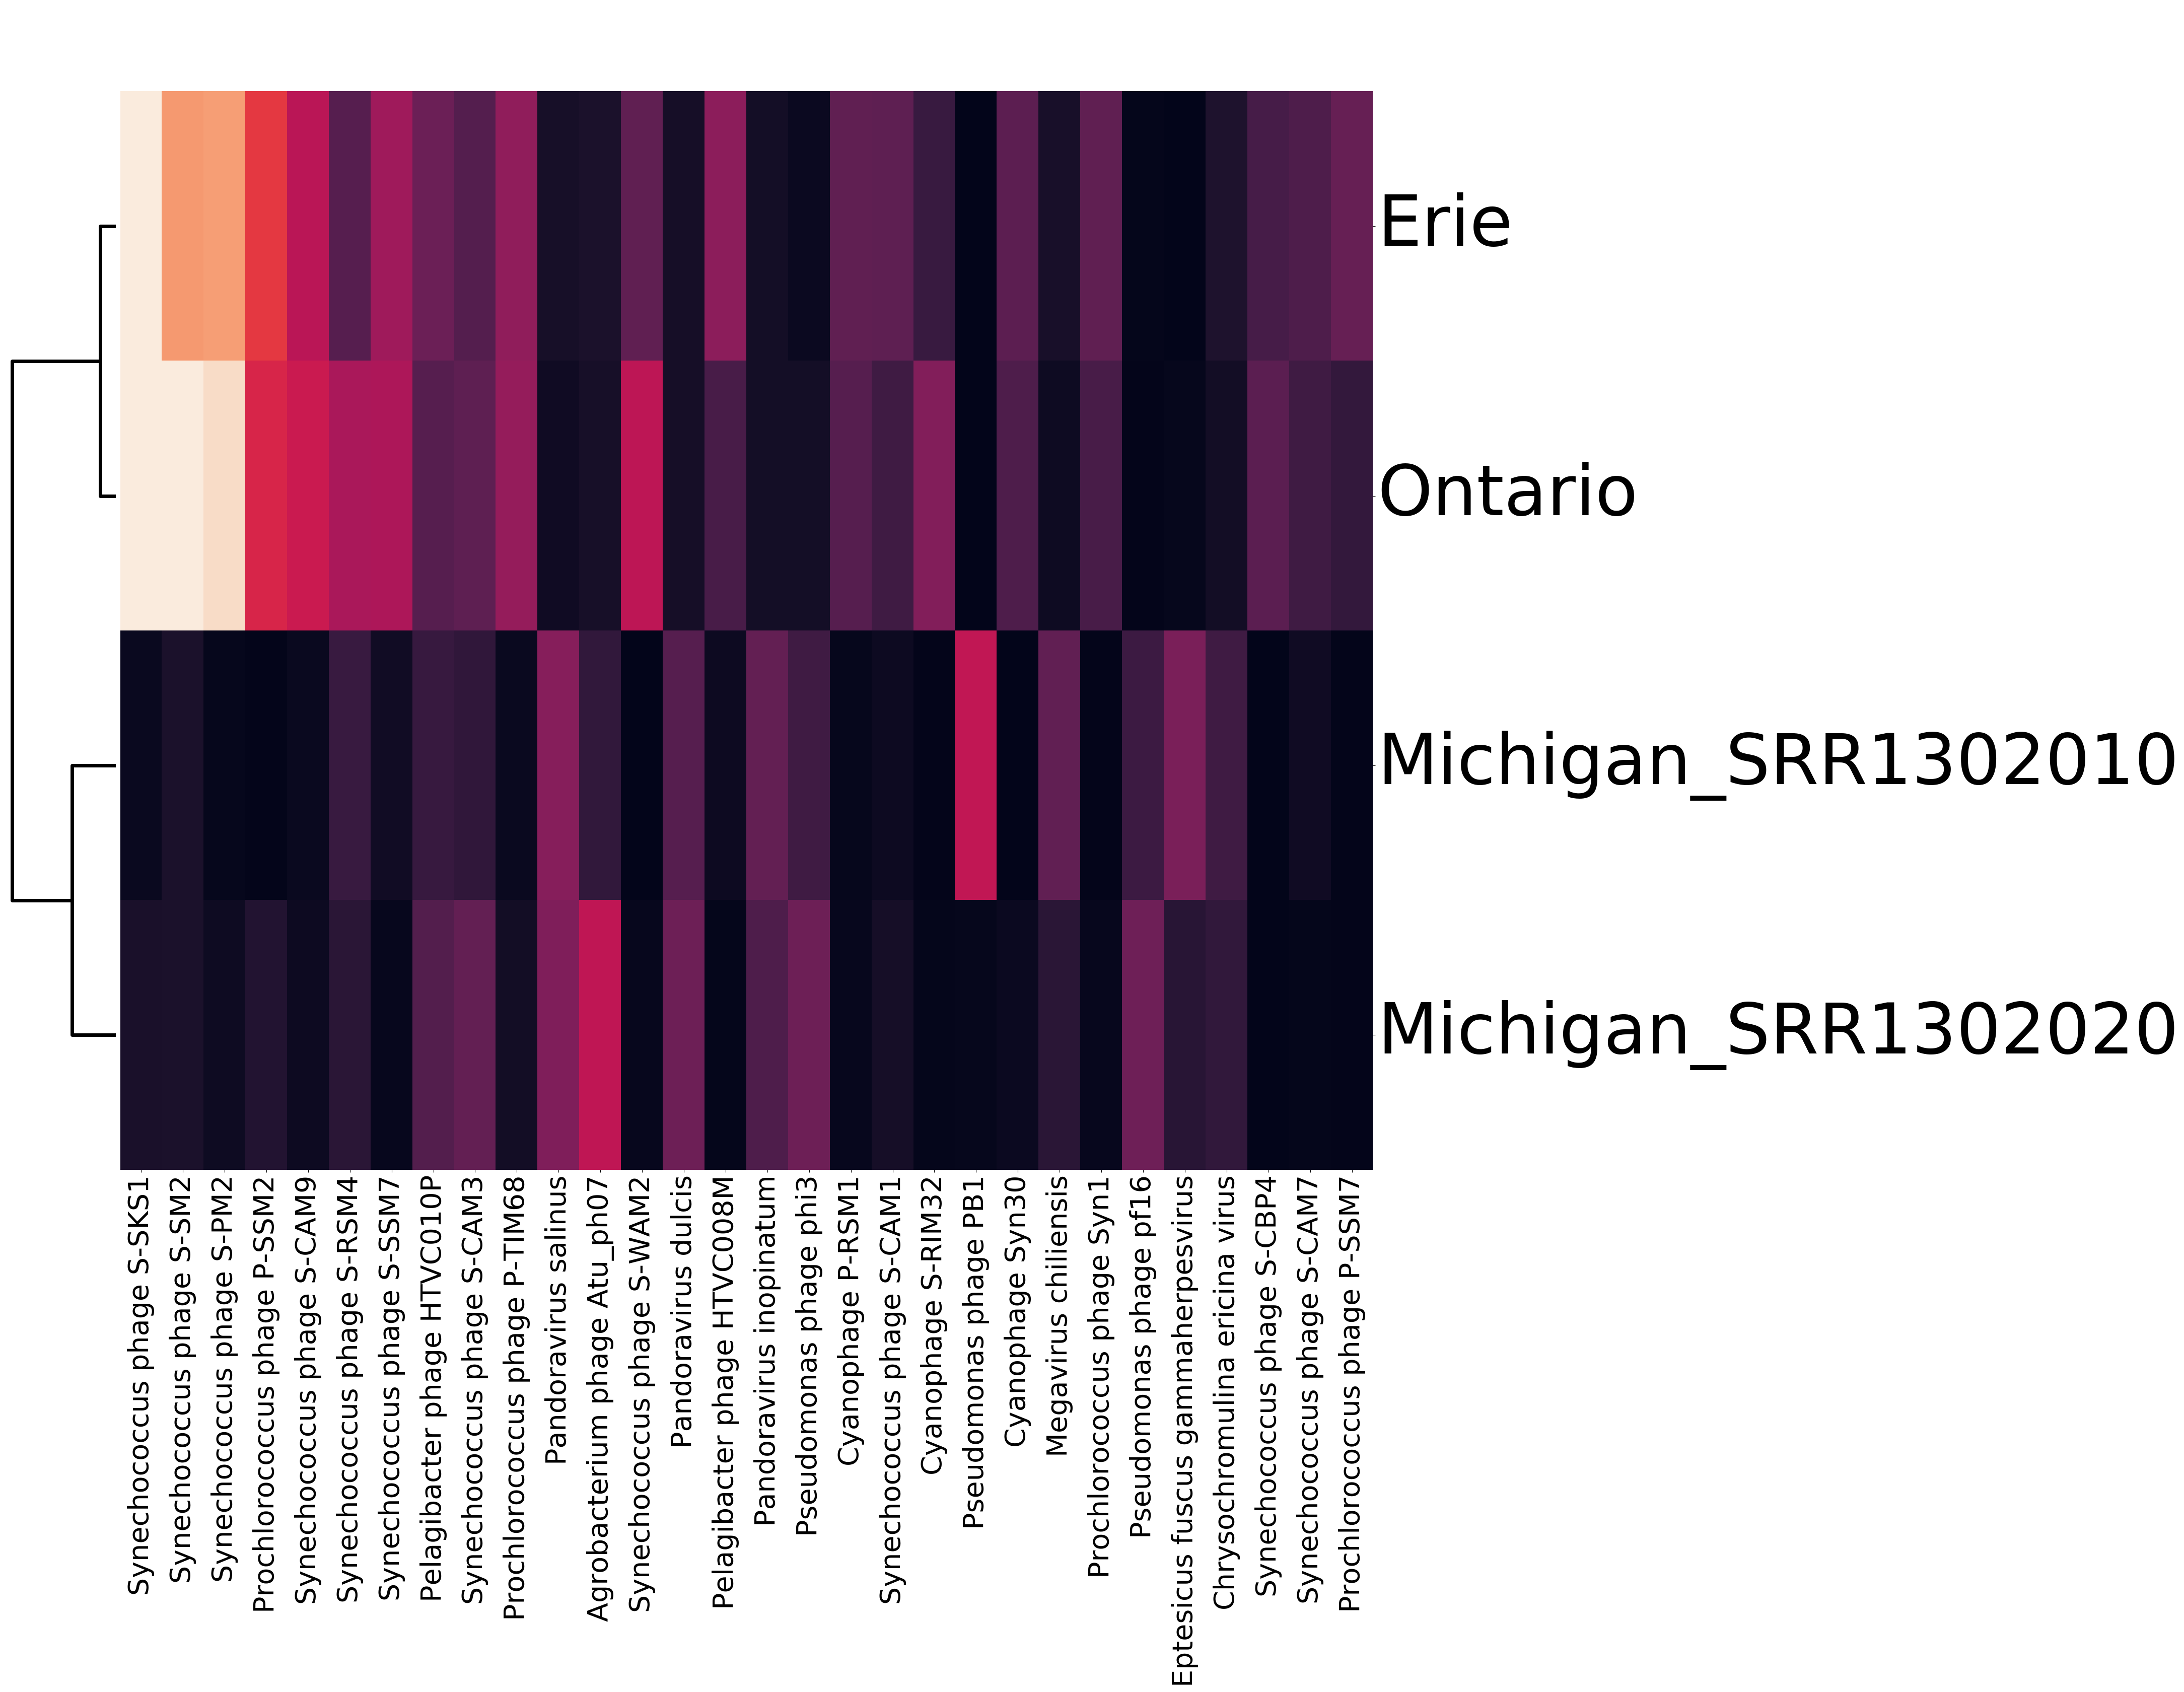

Recreate this plot in Python.
import matplotlib
matplotlib.use('Agg')
import argparse
import pandas as pd
from seaborn import clustermap
import math
import matplotlib.pyplot as plt

plt.rcParams['svg.fonttype'] = 'none'

parser = argparse.ArgumentParser(description='Generate dendrogram by taxonomy')
parser.add_argument('samples', metavar='N', nargs='+',
                    help='files with taxonomy of samples')
parser.add_argument('-c', dest='count', default = -1, type = int,
                    help='Number of most abundant taxons to use (default: all). Names will be shown if count <= 50')
parser.add_argument('-o', dest='output', default = "dendrogram",
                    help='File to save dendrogram to (default: dendrogam.png)')
args = parser.parse_args()

dat = dict()
dat['total'] = {}

for f in args.samples:
	samp = f[:-4]
	total = 0.
	tmp = pd.DataFrame(columns = ["percentage", "covered", "rank", "ncbi_id"])
	for line in open(f):
		perc, cnt, uniq, rank, ncbi, name = line.strip().split("\t")
		name = name.strip()
		if int(cnt) == int(uniq) and (rank == 'S' or rank == '-'):
			total += float(uniq)
			if name not in dat:
				dat[name] = {}
			dat[name][samp] = float(uniq)
			tmp.loc[name] = [float(perc), int(cnt), rank, ncbi]
	dat['total'][samp] = total
	tmp.to_csv(samp + ".txt", sep="\t")


df = pd.DataFrame(data=dat, dtype=float)
df = df.fillna(0)

df.drop("total", axis=1).reindex(sorted(df.columns), axis=1).to_csv(args.output + ".txt", sep="\t", float_format='%.f')

df = df.apply(lambda x: x/x.max(), axis=1)
df = df.drop('total', axis=1)
df.loc['sum'] = df.sum(axis=0)
df = df.sort_values('sum', axis = 1, ascending=False)
df = df.drop('sum', axis=0)

df.to_csv(args.output + ".csv")

if args.count > 0:
	df = df.iloc[:, :args.count]
else:
	args.count = df.shape[1]

sz = min(50, max(args.count, len(args.samples))) // 5
g = clustermap(data=df, metric='braycurtis', col_cluster=False, robust=True, figsize=(sz+5, sz))
if args.count > 50:
	g.ax_heatmap.get_xaxis().set_visible(False)
plt.setp(g.ax_heatmap.xaxis.get_majorticklabels(), fontsize=min(100, 40 * sz // args.count))
plt.setp(g.ax_heatmap.yaxis.get_majorticklabels(), fontsize=min(100, 40 * sz // len(args.samples)))
plt.setp(g.ax_heatmap.yaxis.get_majorticklabels(), rotation=0, va='center')
plt.setp(g.ax_heatmap.xaxis.get_majorticklabels(), rotation=90)
for a in g.ax_row_dendrogram.collections:
	a.set_linewidth(2)
g.savefig(args.output + ".svg")
g.savefig(args.output + ".png")